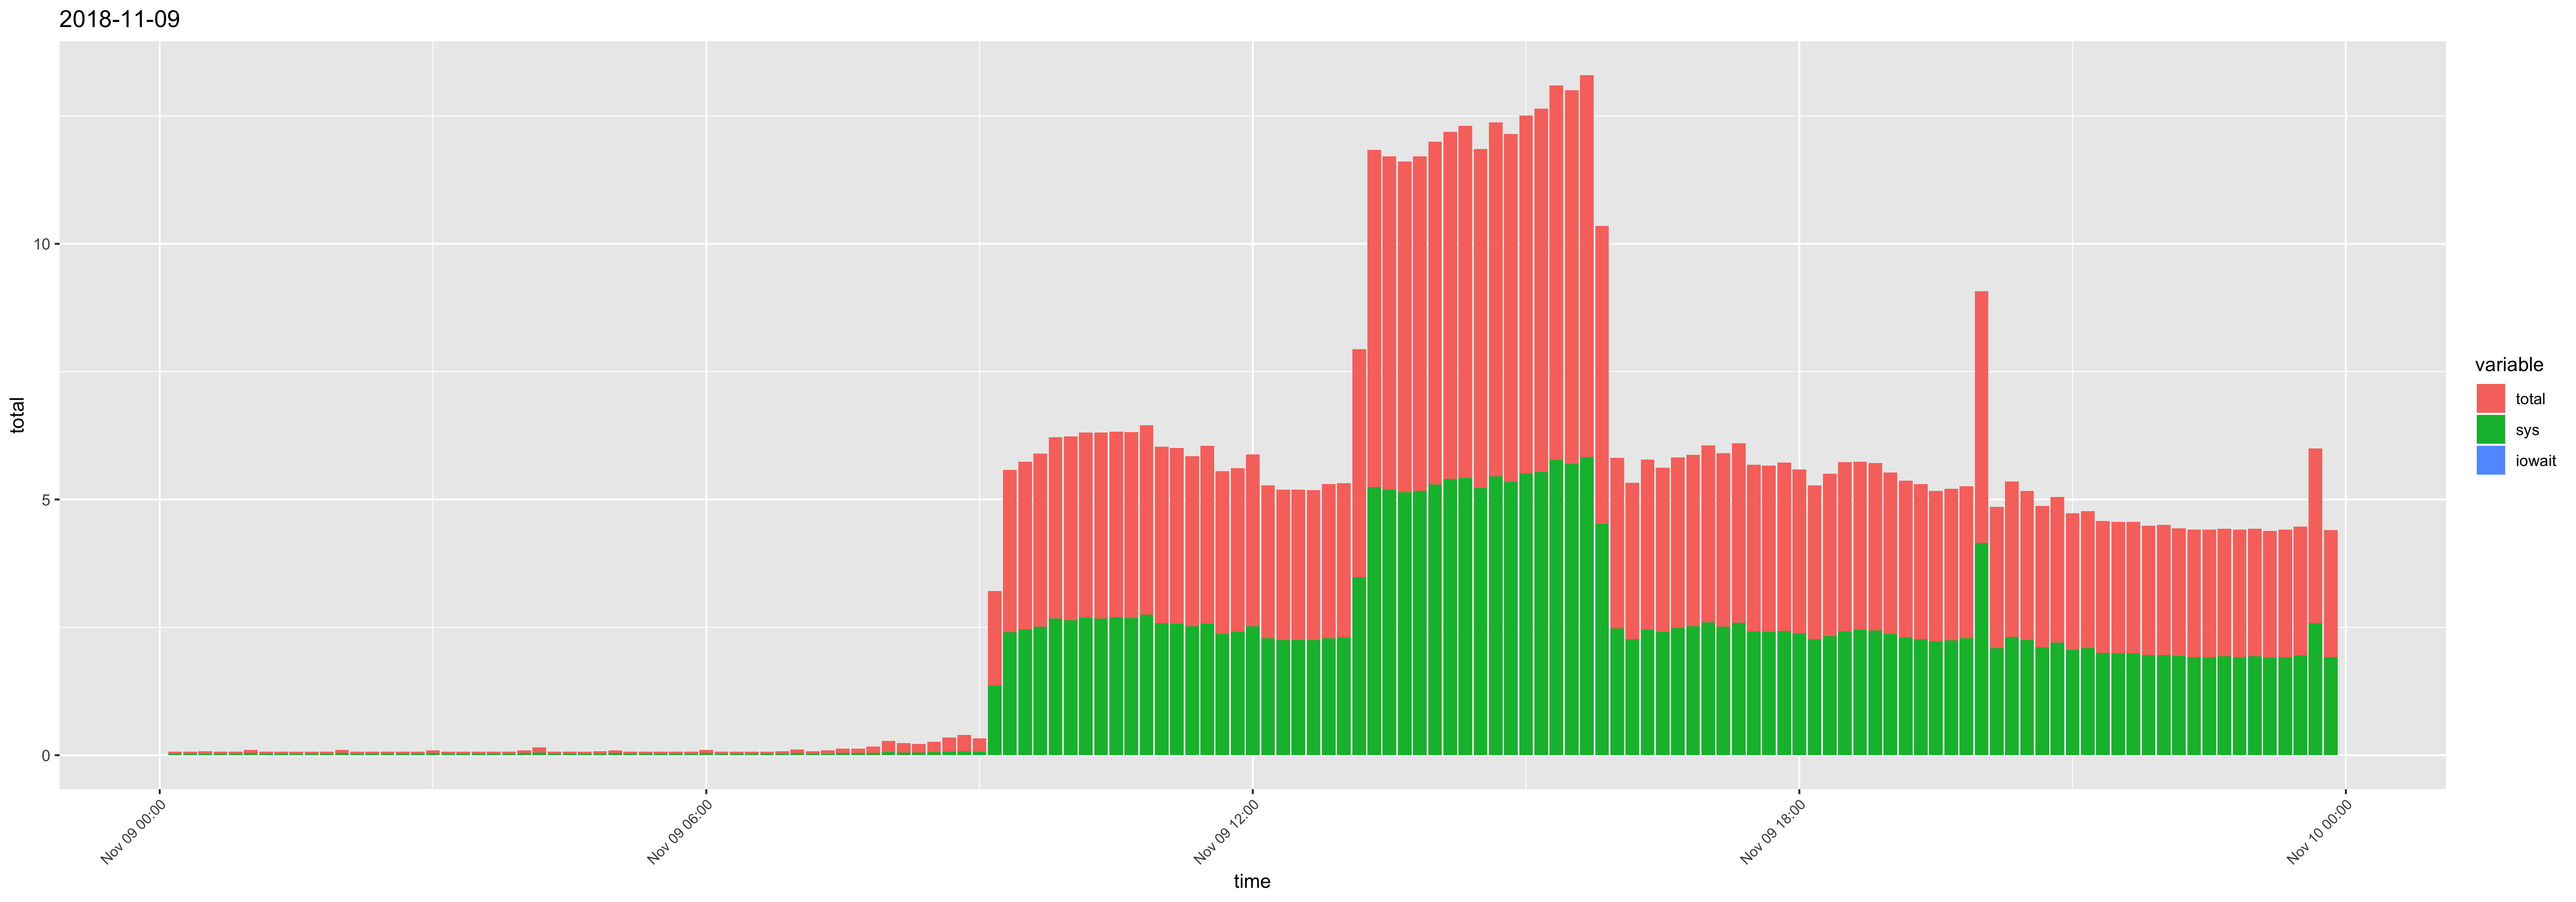

Source data for this figure (header and first rows):
time, usr, sys, iowait, timestamp, total
00:10:01, 0.01, 0.03, 0, 2018-11-09 00:10:01, 0.04
00:20:01, 0.01, 0.03, 0, 2018-11-09 00:20:01, 0.04
00:30:01, 0.02, 0.03, 0, 2018-11-09 00:30:01, 0.05
00:40:01, 0.01, 0.03, 0, 2018-11-09 00:40:01, 0.04
00:50:01, 0.01, 0.03, 0, 2018-11-09 00:50:01, 0.04
01:00:01, 0.02, 0.04, 0, 2018-11-09 01:00:01, 0.06
01:10:01, 0.01, 0.03, 0, 2018-11-09 01:10:01, 0.04
01:20:01, 0.01, 0.03, 0, 2018-11-09 01:20:01, 0.04
01:30:01, 0.01, 0.03, 0, 2018-11-09 01:30:01, 0.04
01:40:01, 0.01, 0.03, 0, 2018-11-09 01:40:01, 0.04
01:50:01, 0.01, 0.03, 0, 2018-11-09 01:50:01, 0.04
02:00:01, 0.02, 0.04, 0, 2018-11-09 02:00:01, 0.06
02:10:01, 0.01, 0.03, 0, 2018-11-09 02:10:01, 0.04
02:20:01, 0.01, 0.03, 0, 2018-11-09 02:20:01, 0.04
02:30:01, 0.01, 0.03, 0, 2018-11-09 02:30:01, 0.04
02:40:01, 0.01, 0.03, 0, 2018-11-09 02:40:01, 0.04
02:50:01, 0.01, 0.03, 0, 2018-11-09 02:50:01, 0.04
03:00:01, 0.01, 0.04, 0, 2018-11-09 03:00:01, 0.05
03:10:01, 0.01, 0.03, 0, 2018-11-09 03:10:01, 0.04
03:20:01, 0.01, 0.03, 0, 2018-11-09 03:20:01, 0.04
03:30:01, 0.01, 0.03, 0, 2018-11-09 03:30:01, 0.04
03:40:01, 0.01, 0.03, 0, 2018-11-09 03:40:01, 0.04
03:50:01, 0.01, 0.03, 0, 2018-11-09 03:50:01, 0.04
04:00:01, 0.01, 0.04, 0, 2018-11-09 04:00:01, 0.05
04:10:01, 0.05, 0.05, 0, 2018-11-09 04:10:01, 0.1
04:20:01, 0.01, 0.03, 0, 2018-11-09 04:20:01, 0.04
04:30:01, 0.01, 0.03, 0, 2018-11-09 04:30:01, 0.04
04:40:01, 0.01, 0.03, 0, 2018-11-09 04:40:01, 0.04
04:50:01, 0.02, 0.03, 0, 2018-11-09 04:50:01, 0.05
05:00:01, 0.01, 0.04, 0, 2018-11-09 05:00:01, 0.05
05:10:01, 0.01, 0.03, 0, 2018-11-09 05:10:01, 0.04
05:20:01, 0.01, 0.03, 0, 2018-11-09 05:20:01, 0.04
05:30:01, 0.01, 0.03, 0, 2018-11-09 05:30:01, 0.04
05:40:01, 0.01, 0.03, 0, 2018-11-09 05:40:01, 0.04
05:50:01, 0.01, 0.03, 0, 2018-11-09 05:50:01, 0.04
06:00:01, 0.02, 0.04, 0, 2018-11-09 06:00:01, 0.06
06:10:01, 0.01, 0.03, 0, 2018-11-09 06:10:01, 0.04
06:20:01, 0.01, 0.03, 0, 2018-11-09 06:20:01, 0.04
06:30:01, 0.01, 0.03, 0, 2018-11-09 06:30:01, 0.04
06:40:01, 0.01, 0.03, 0, 2018-11-09 06:40:01, 0.04
06:50:01, 0.02, 0.03, 0, 2018-11-09 06:50:01, 0.05
07:00:01, 0.03, 0.04, 0, 2018-11-09 07:00:01, 0.07
07:10:01, 0.02, 0.03, 0, 2018-11-09 07:10:01, 0.05
07:20:01, 0.03, 0.03, 0, 2018-11-09 07:20:01, 0.06
07:30:01, 0.05, 0.04, 0, 2018-11-09 07:30:01, 0.09
07:40:01, 0.05, 0.04, 0, 2018-11-09 07:40:01, 0.09
07:50:01, 0.09, 0.04, 0, 2018-11-09 07:50:01, 0.13
08:00:01, 0.16, 0.06, 0, 2018-11-09 08:00:01, 0.22
08:10:01, 0.14, 0.05, 0, 2018-11-09 08:10:01, 0.19
08:20:01, 0.12, 0.05, 0, 2018-11-09 08:20:01, 0.17
08:30:01, 0.14, 0.06, 0, 2018-11-09 08:30:01, 0.2
08:40:01, 0.21, 0.07, 0, 2018-11-09 08:40:01, 0.28
08:50:01, 0.24, 0.08, 0, 2018-11-09 08:50:01, 0.32
09:00:01, 0.19, 0.07, 0, 2018-11-09 09:00:01, 0.26
09:10:01, 0.49, 1.36, 0, 2018-11-09 09:10:01, 1.85
09:20:01, 0.78, 2.4, 0, 2018-11-09 09:20:01, 3.18
09:30:01, 0.82, 2.46, 0, 2018-11-09 09:30:01, 3.28
09:40:01, 0.88, 2.51, 0, 2018-11-09 09:40:01, 3.39
09:50:01, 0.88, 2.67, 0, 2018-11-09 09:50:01, 3.55
10:00:01, 0.95, 2.64, 0, 2018-11-09 10:00:01, 3.59
... 84 more rows
